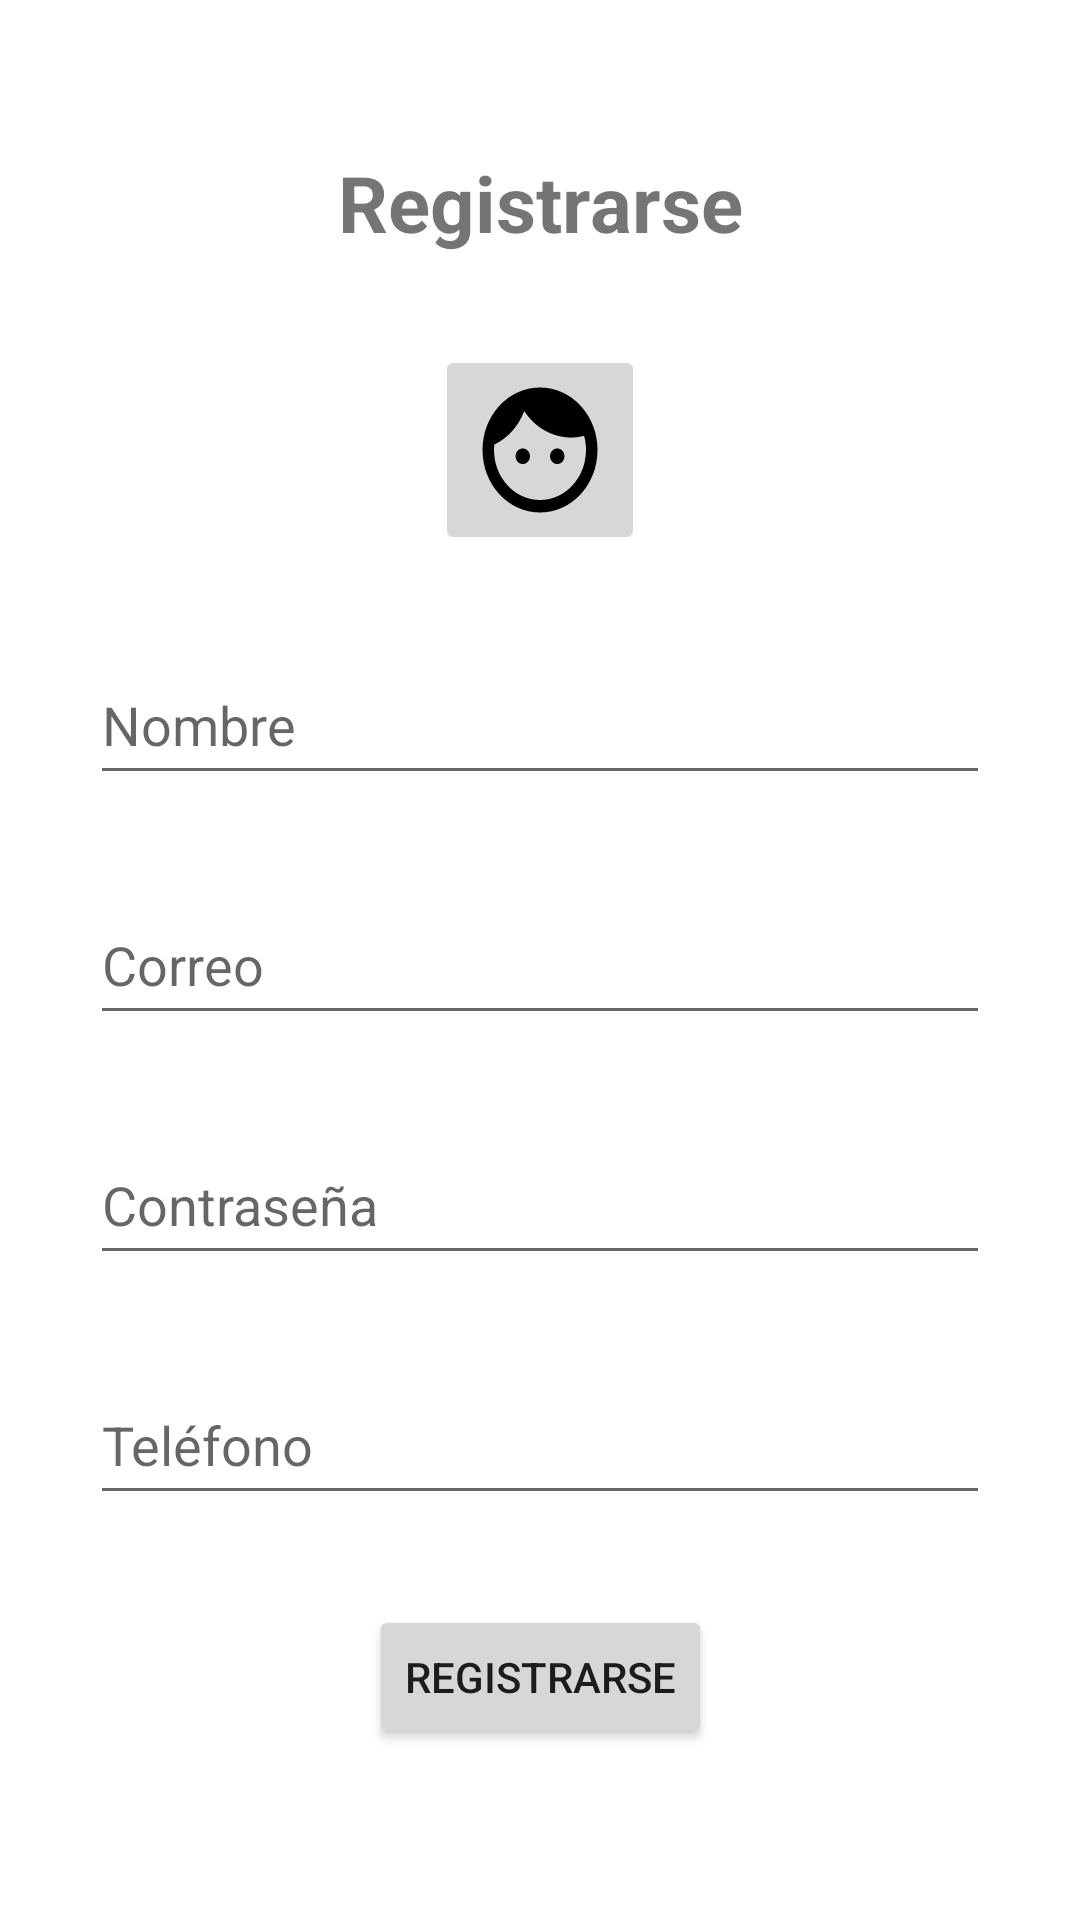

Android layout source for this screen:
<!-- AndroidManifest.xml: application theme Theme.AgendaAndroid -->
<!-- res/layout/activity_register.xml -->
<?xml version="1.0" encoding="utf-8"?>
<androidx.constraintlayout.widget.ConstraintLayout xmlns:android="http://schemas.android.com/apk/res/android"
    xmlns:app="http://schemas.android.com/apk/res-auto"
    xmlns:tools="http://schemas.android.com/tools"
    android:layout_width="match_parent"
    android:layout_height="match_parent"
    tools:context=".RegisterActivity">

    <TextView
        android:id="@+id/textView4"
        android:layout_width="wrap_content"
        android:layout_height="wrap_content"
        android:layout_marginTop="@dimen/margin_top_tv"
        android:text="@string/register"
        android:textStyle="bold"
        android:textSize="@dimen/text_size_tv"
        android:gravity="center"
        app:layout_constraintEnd_toEndOf="parent"
        app:layout_constraintStart_toStartOf="parent"
        app:layout_constraintTop_toTopOf="parent" />

    <ImageButton
        android:id="@+id/ibProfile"
        android:layout_width="70dp"
        android:layout_height="70dp"
        android:layout_marginTop="30dp"
        android:scaleType="fitXY"
        app:layout_constraintEnd_toEndOf="parent"
        app:layout_constraintStart_toStartOf="parent"
        app:layout_constraintTop_toBottomOf="@+id/textView4"
        app:srcCompat="@drawable/ic_baseline_face_24" />

    <EditText
        android:id="@+id/etRegisterName"
        android:layout_width="@dimen/width_et"
        android:layout_height="@dimen/height_et"
        android:layout_marginTop="@dimen/margin_top_et"
        android:ems="10"
        android:inputType="textPersonName"
        android:hint="@string/name"
        app:layout_constraintEnd_toEndOf="parent"
        app:layout_constraintStart_toStartOf="parent"
        app:layout_constraintTop_toBottomOf="@+id/ibProfile" />

    <EditText
        android:id="@+id/etRegisterEmail"
        android:layout_width="@dimen/width_et"
        android:layout_height="@dimen/height_et"
        android:layout_marginTop="@dimen/margin_top_et"
        android:hint="@string/email"
        android:ems="10"
        android:inputType="textEmailAddress"
        app:layout_constraintEnd_toEndOf="parent"
        app:layout_constraintStart_toStartOf="parent"
        app:layout_constraintTop_toBottomOf="@+id/etRegisterName" />

    <EditText
        android:id="@+id/etRegisterPassword"
        android:layout_width="@dimen/width_et"
        android:layout_height="@dimen/height_et"
        android:layout_marginTop="@dimen/margin_top_et"
        android:hint="@string/password"
        android:ems="10"
        android:inputType="textPassword"
        app:layout_constraintEnd_toEndOf="parent"
        app:layout_constraintStart_toStartOf="parent"
        app:layout_constraintTop_toBottomOf="@+id/etRegisterEmail" />

    <EditText
        android:id="@+id/etRegisterPhone"
        android:layout_width="@dimen/width_et"
        android:layout_height="@dimen/height_et"
        android:layout_marginTop="@dimen/margin_top_et"
        android:hint="@string/phone"
        android:ems="10"
        android:inputType="phone"
        android:maxLength="10"
        app:layout_constraintEnd_toEndOf="parent"
        app:layout_constraintHorizontal_bias="0.502"
        app:layout_constraintStart_toStartOf="parent"
        app:layout_constraintTop_toBottomOf="@+id/etRegisterPassword" />

    <Button
        android:id="@+id/btnRegister"
        android:layout_width="wrap_content"
        android:layout_height="wrap_content"
        android:layout_marginTop="@dimen/margin_top_btn"
        android:text="@string/register"
        app:layout_constraintEnd_toEndOf="parent"
        app:layout_constraintStart_toStartOf="parent"
        app:layout_constraintTop_toBottomOf="@+id/etRegisterPhone" />
</androidx.constraintlayout.widget.ConstraintLayout>
<!-- resources referenced by this layout -->
<resources>
  <dimen name="height_et">50dp</dimen>
  <dimen name="margin_top_btn">30dp</dimen>
  <dimen name="margin_top_et">30dp</dimen>
  <dimen name="margin_top_tv">50dp</dimen>
  <dimen name="text_size_tv">26sp</dimen>
  <dimen name="width_et">300dp</dimen>
  <!-- drawable ic_baseline_face_24 (drawable) -->
  <vector xmlns:android="http://schemas.android.com/apk/res/android"
      android:width="24dp"
      android:height="24dp"
      android:viewportWidth="24"
      android:viewportHeight="24"
      android:tint="@color/black">
    <path
        android:fillColor="@android:color/white"
        android:pathData="M9,11.75c-0.69,0 -1.25,0.56 -1.25,1.25s0.56,1.25 1.25,1.25 1.25,-0.56 1.25,-1.25 -0.56,-1.25 -1.25,-1.25zM15,11.75c-0.69,0 -1.25,0.56 -1.25,1.25s0.56,1.25 1.25,1.25 1.25,-0.56 1.25,-1.25 -0.56,-1.25 -1.25,-1.25zM12,2C6.48,2 2,6.48 2,12s4.48,10 10,10 10,-4.48 10,-10S17.52,2 12,2zM12,20c-4.41,0 -8,-3.59 -8,-8 0,-0.29 0.02,-0.58 0.05,-0.86 2.36,-1.05 4.23,-2.98 5.21,-5.37C11.07,8.33 14.05,10 17.42,10c0.78,0 1.53,-0.09 2.25,-0.26 0.21,0.71 0.33,1.47 0.33,2.26 0,4.41 -3.59,8 -8,8z"/>
  </vector>
  <string name="email">Correo</string>
  <string name="name">Nombre</string>
  <string name="password">Contraseña</string>
  <string name="phone">Teléfono</string>
  <string name="register">Registrarse</string>
  <style name="Theme.AgendaAndroid" parent="Theme.MaterialComponents.DayNight.NoActionBar">
          
          <item name="colorPrimary">@color/blue_500</item>
          <item name="colorPrimaryVariant">@color/blue_700</item>
          <item name="colorOnPrimary">@color/white</item>
          
          <item name="colorSecondary">@color/blue_500</item>
          <item name="colorSecondaryVariant">@color/teal_700</item>
          <item name="colorOnSecondary">@color/white</item>
          
          <item name="android:statusBarColor" tools:targetApi="l">?attr/colorPrimaryVariant</item>
          
      </style>
  <color name="black">#FF000000</color>
  <color name="blue_500">#03A9F4</color>
  <color name="blue_700">#2196F3</color>
  <color name="white">#FFFFFFFF</color>
  <color name="teal_700">#FF018786</color>
</resources>
